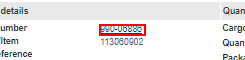
Task: Tesco Demico portal shipment booking process for RPA
Workflow: Booking for Slovakia

Step 1: get-text from the link in window 'Shipper' (chrome.exe)

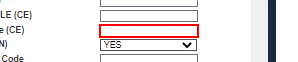
Step 2: type [TPNNumber] into the text box in window 'Shipper' (chrome.exe)

Step 3: type [SizeName] into the text box in window 'Shipper' (chrome.exe) (same screen as step 2)
